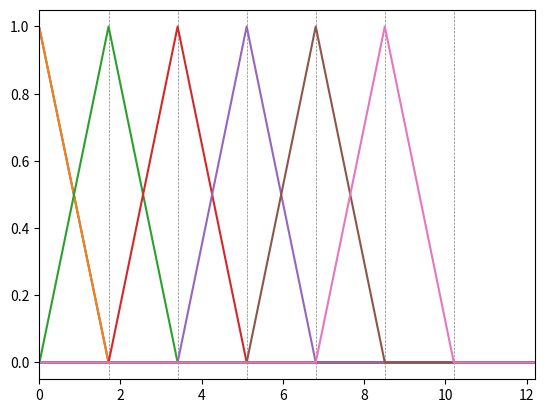

Here is the Python script that generated this plot:
import numpy as np
import matplotlib.pyplot as plt

np.set_printoptions(precision=2, suppress=True)

radius = 20.48
npts = 1024
dx = radius/npts
x = np.arange(0.5, npts) * dx

nbasis = 6
node = int(npts / nbasis / 2)
print(node)
nodes_index = np.arange(0, nbasis+1) * node
nodes = x[nodes_index]
print(nodes_index)
print(x)
print(nodes)

P = np.zeros((npts, nbasis+1), dtype=np.float64) # Basis Function Eq(17) of [1]
Q = np.zeros_like(P) # Conjugate Basis Function Eq(18) of [1]
R = np.zeros((nbasis, nbasis), dtype=np.float64) # Eq (20) of [1]
kron = np.zeros_like(R) # Eq (19) of [1]

# For the case \alpha = 0 over all idx
P[...,0] = 1
# For \alpha = 1 and the rest of the idx
for idx in range(0, npts):
    if nodes[0] <= x[idx] <= nodes[1]:
        P[idx, 1] = (nodes[1] - x[idx]) / (nodes[1])

plt.plot(x, P[..., 1])
plt.show()

# Rest of the \alpha cases
for a in range(2, nbasis+1):
    for idx in range(0, npts):
        if nodes[a-2] <= x[idx] <= nodes[a-1]:
            P[idx, a] = (x[idx] - nodes[a-2])/(nodes[a-1] - nodes[a-2])
        elif nodes[a-1] <= x[idx] <= nodes[a]:
            P[idx, a] = (nodes[a] - x[idx])/(nodes[a] - nodes[a-1])

for a in range(1, nbasis+1):
    print(P[..., a])
    plt.axvline(x=nodes[a], color='grey', linestyle="--", linewidth=0.5)
    plt.plot(x, P[..., a])
plt.xlim([0.0, nodes[-1]+2])
plt.show()

P_skip_zero = P[..., 1:].copy()
Pa = P_skip_zero.copy()
Pb = P_skip_zero.copy()
for a in range(nbasis):
    for b in range(nbasis):
        R[a,b] = (Pa[..., a] * Pb[..., b]).sum()

B = np.linalg.inv(R)

for i in range(npts):
    for a in range(nbasis):
        Q[i,a] = (B[a,:] * P_skip_zero[i,:]).sum()

for a in range(nbasis):
    for b in range(nbasis):
        kron[a,b] = (Q[...,a] * P_skip_zero[...,b]).sum()

print(kron)